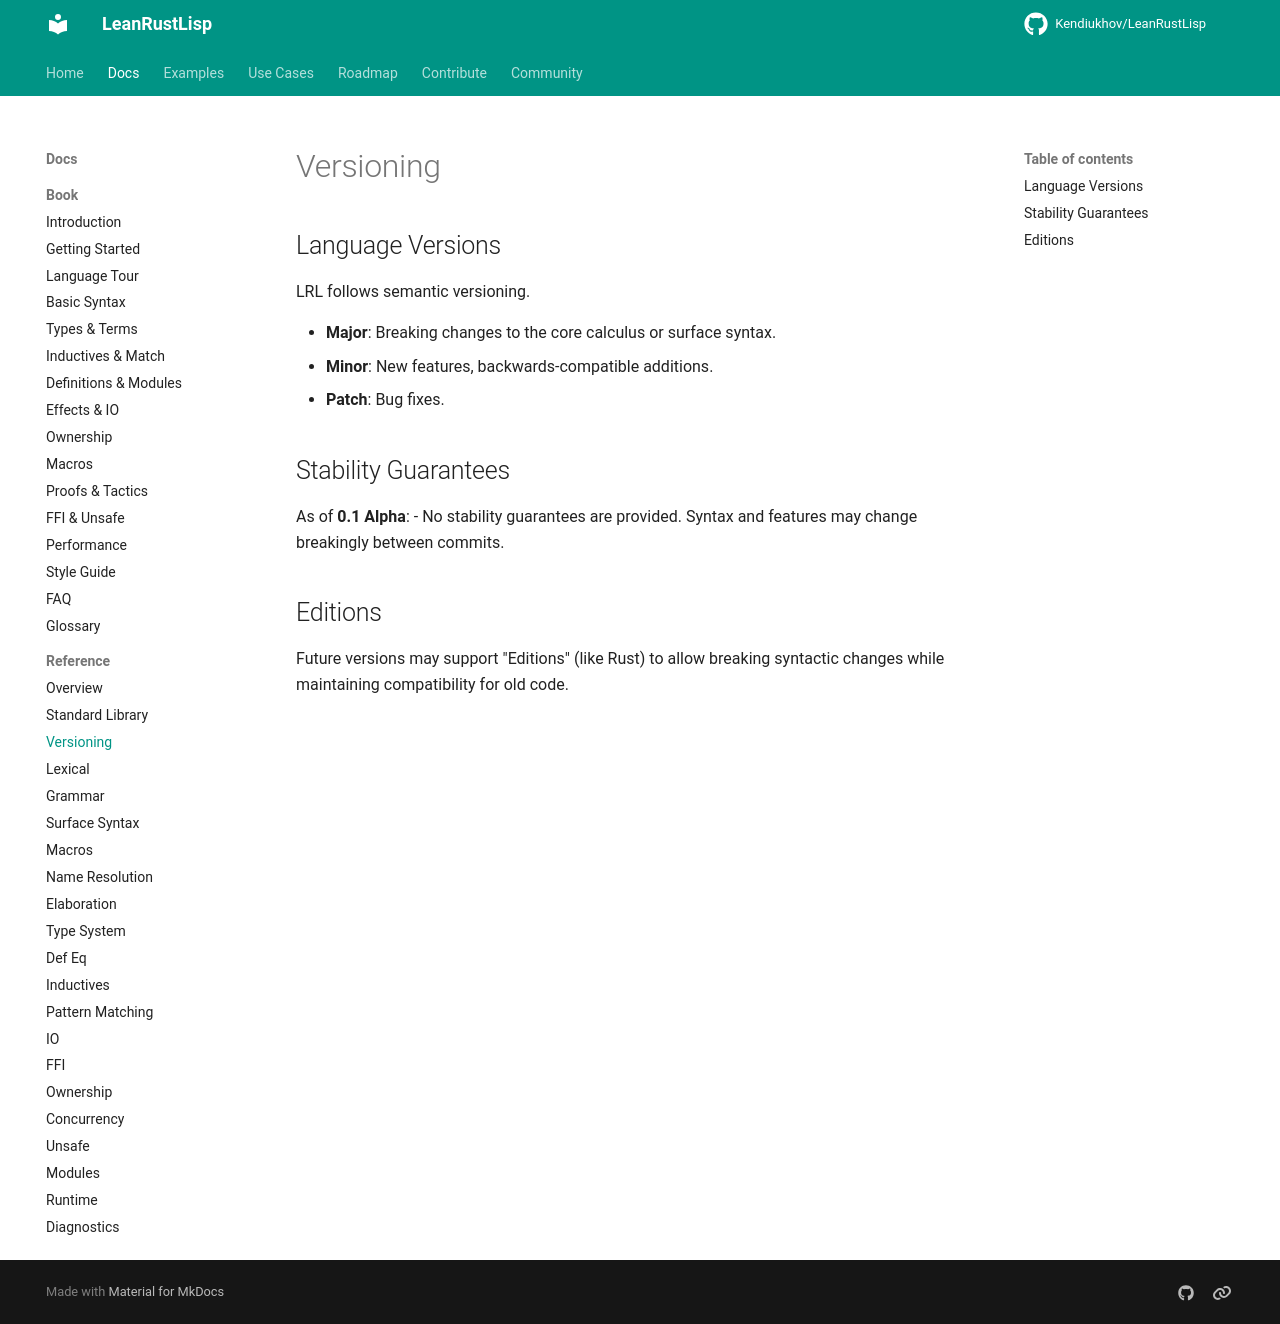

repository: Kendiukhov/LeanRustLisp · page: reference/versioning/index.html · generator: mkdocs

# Versioning

## Language Versions

LRL follows semantic versioning.

- **Major**: Breaking changes to the core calculus or surface syntax.
- **Minor**: New features, backwards-compatible additions.
- **Patch**: Bug fixes.

## Stability Guarantees

As of **0.1 Alpha**:
- No stability guarantees are provided. Syntax and features may change breakingly between commits.

## Editions
Future versions may support "Editions" (like Rust) to allow breaking syntactic changes while maintaining compatibility for old code.
